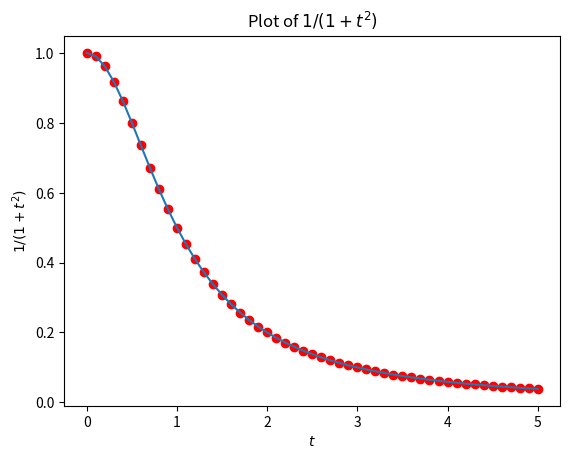
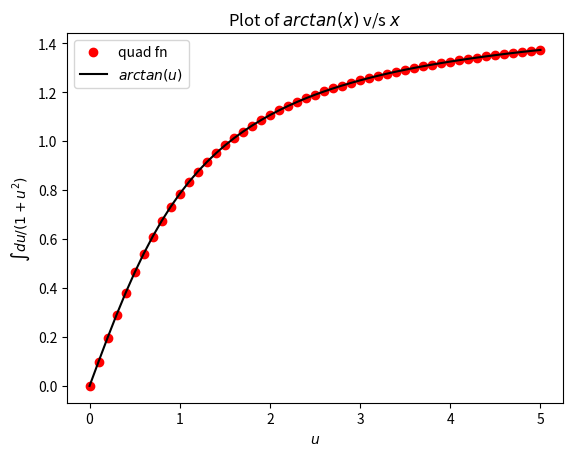
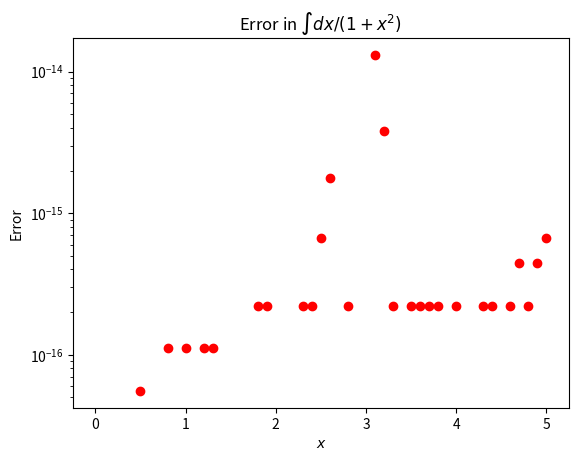
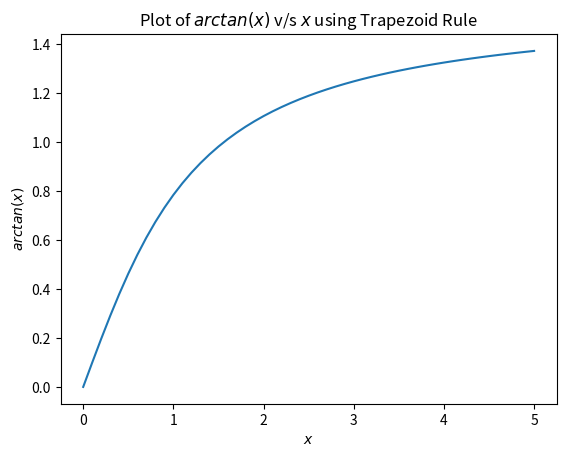
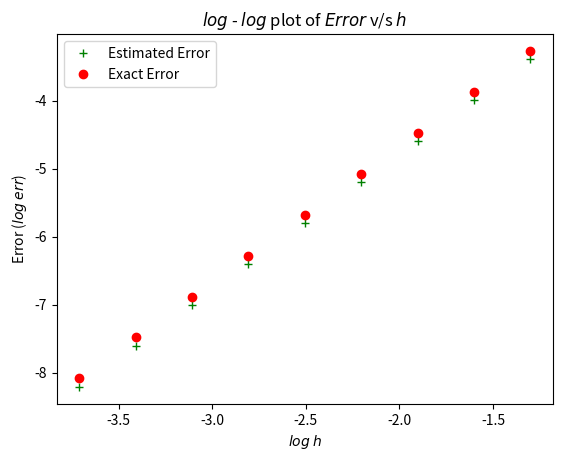

Python code for these plots, in order:
from pylab import *
import numpy as np
import matplotlib.pyplot as plt
from scipy.integrate import quad


def func(x):
	return 1.0/(1.0 + (x*x))

func = np.vectorize(func)

def ftrap(x):
	h = (max(x) - min(x))/(2*(len(x)-1))
	x = np.arange(min(x),max(x),h)
	y = np.cumsum(func(x),dtype=float) - ((1.0/2.0)*(func(0)+func(x)))
	y = y * h
	return (x,y,h)

x = np.arange(0.0,5.1,0.1)

f = lambda t: 1.0/(1.0 + t*t)

quadValue = []
quadError = []
errors = []

for i in range(len(x)):
	y,err = quad(f,0,x[i])
	quadValue.append(y)
	quadError.append(err)

def displayfuncx(x):
	plt.figure(1)
	plt.plot(x,func(x),'ro',x,func(x))
	plt.title(r"Plot of $1/(1+t^{2})$")
	plt.xlabel(r"$t$")
	plt.ylabel(r"$1/(1+t^{2})$")
	plt.show()

displayfuncx(x)

taninv = np.arctan(x)

def displaytaninv(x):
	plt.figure(2)
	plt.plot(x,quadValue,'ro',x,taninv,'k-')
	plt.title(r"Plot of $arctan(x)$ v/s $x$")
	plt.xlabel(r"$u$")
	plt.ylabel(r"$\int du/(1+u^{2})$")
	plt.legend(("quad fn",r"$arctan(u)$"))
	plt.show()

displaytaninv(x)

for i in range(len(x)):
	errors.append(abs(taninv[i] - quadValue[i]))

def displayerror():
	plt.figure(3)
	plt.title(r"Error in $\int dx/(1+x^{2})$")
	plt.xlabel(r"$x$")
	plt.ylabel("Error")
	plt.semilogy(x,errors,"ro")
	plt.show()

displayerror()

def displayIntegral(x):
	h = 0.1
	plt.figure(4)
	y = np.cumsum(func(x),dtype=float) - ((1.0/2.0)*(func(0)+func(x)))
	y = y * h
	plt.title(r"Plot of $arctan(x)$ v/s $x$ using Trapezoid Rule")
	plt.xlabel(r"$x$")
	plt.ylabel(r"$arctan(x)$")
	plt.plot(x,y)
	plt.show()

displayIntegral(x)

valueh = []
valueEstimateErr = []
valueExactErr = []

def TrapezoidRule(x):
	temp = x
	err = []
	h = 0.1
	err.append(0.5)
	while (max(err) > 1e-8):
		err = []
		yprev = np.cumsum(func(temp),dtype=float) - ((1.0/2.0)*(func(0)+func(temp)))
		yprev = yprev * h
		tempnew , ynew , h = ftrap(temp)
		valueExactErr.append(max(abs(yprev - np.arctan(temp))))
		for k in range(len(temp)-1):
			err.append(ynew[2*k] - yprev[k])
		valueh.append(h)
		valueEstimateErr.append(max(err))
		temp = tempnew

TrapezoidRule(x)

def displayErrorPlot():
	plt.figure(5)
	plt.xlabel(r"$log$ $h$")
	plt.ylabel(r"Error ($log$ $err$)")
	plt.title(r"$log$ - $log$ plot of $Error$ v/s $h$")
	plt.plot(log10(valueh),log10(valueEstimateErr),"g+",log10(valueh),log10(valueExactErr),'ro')
	plt.legend(("Estimated Error","Exact Error"))
	plt.show()

displayErrorPlot()

